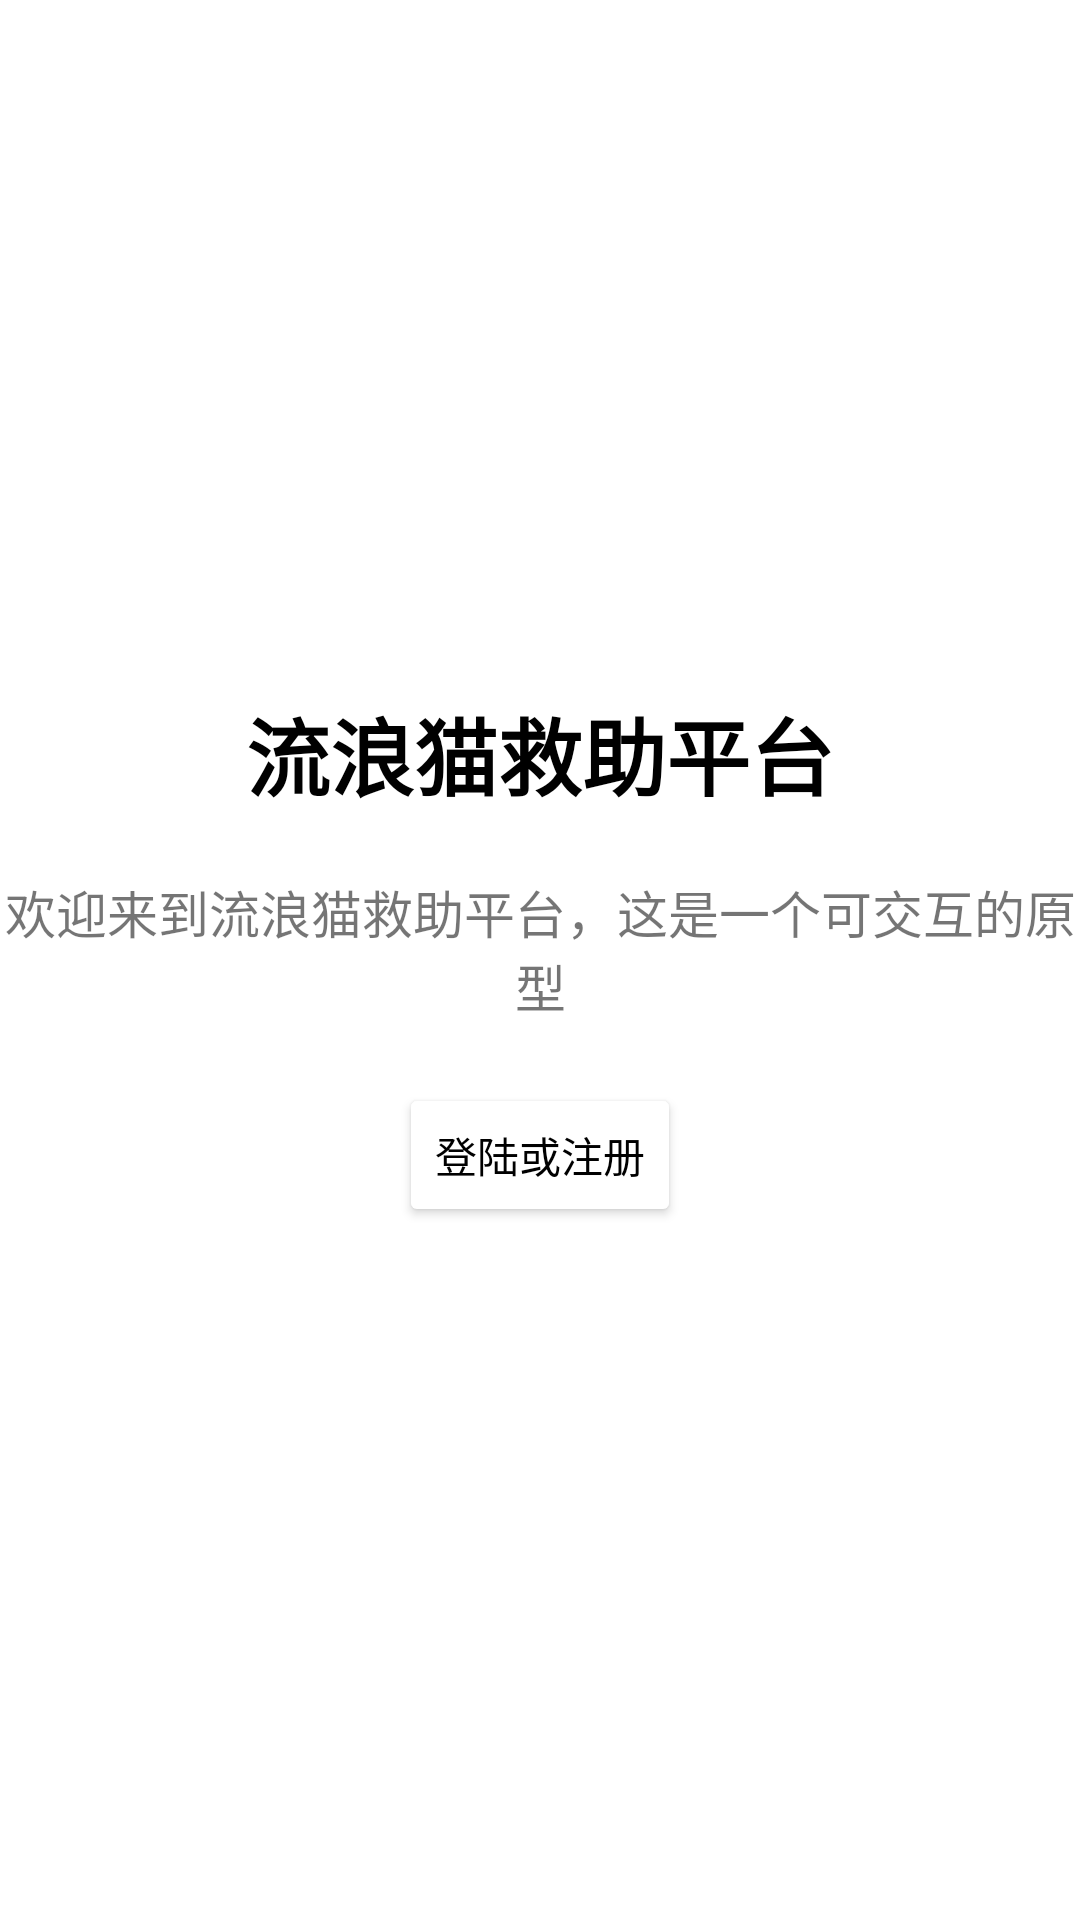

Produce the Android XML layout that renders to this screen, including the resource entries it uses.
<!-- AndroidManifest.xml: application theme Theme.PetShow -->
<!-- res/layout/first_page.xml -->
<?xml version="1.0" encoding="utf-8"?>
<LinearLayout xmlns:android="http://schemas.android.com/apk/res/android"
    android:layout_width="match_parent"
    android:layout_height="match_parent"
    android:orientation="vertical"
    android:gravity="center">

    <TextView
        android:layout_width="wrap_content"
        android:layout_height="wrap_content"
        android:text="流浪猫救助平台"
        android:layout_gravity="center"
        android:textStyle="bold"
        android:textColor="#000000"
        android:textSize="28sp" />

    <TextView
        android:layout_width="wrap_content"
        android:layout_height="wrap_content"
        android:layout_gravity="center_horizontal"
        android:text="欢迎来到流浪猫救助平台，这是一个可交互的原型"
        android:textAlignment="center"
        android:layout_marginTop="20dp"
        android:textSize="17sp" />

    <Button
        android:layout_width="wrap_content"
        android:layout_height="wrap_content"
        android:text="登陆或注册"
        android:layout_gravity="center_horizontal"
        android:layout_marginTop="20dp"
        android:id="@+id/btnLogin"
        android:textColor="@color/black"
        android:backgroundTint="@color/white"
        android:elevation="10dp"/>




</LinearLayout>
<!-- resources referenced by this layout -->
<resources>
  <style name="Theme.PetShow" parent="Theme.MaterialComponents.DayNight.DarkActionBar">
          
          <item name="colorPrimary">@color/purple_500</item>
          <item name="colorPrimaryVariant">@color/purple_700</item>
          <item name="colorOnPrimary">@color/white</item>
          
          <item name="colorSecondary">@color/teal_200</item>
          <item name="colorSecondaryVariant">@color/teal_700</item>
          <item name="colorOnSecondary">@color/black</item>
          
          <item name="android:statusBarColor">?attr/colorPrimaryVariant</item>
          
      </style>
  <!-- not gathered from this repository: default colours our renderer supplied (Android Studio template values) -->
  <color name="purple_500">#FF6200EE</color>
  <color name="purple_700">#FF3700B3</color>
  <color name="teal_200">#FF03DAC5</color>
  <color name="teal_700">#FF018786</color>
  <color name="black">#FF000000</color>
  <color name="white">#FFFFFFFF</color>
</resources>
